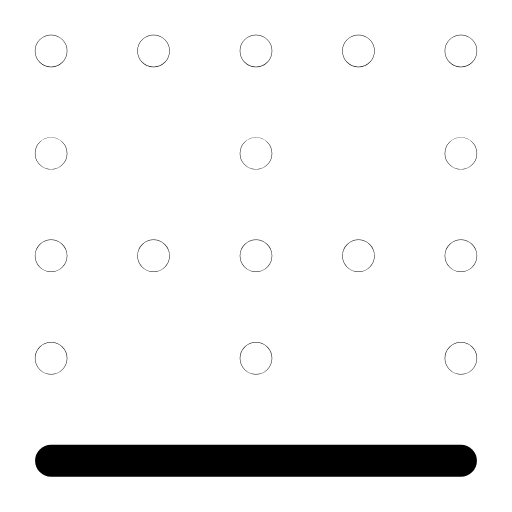
t = 0.00 s
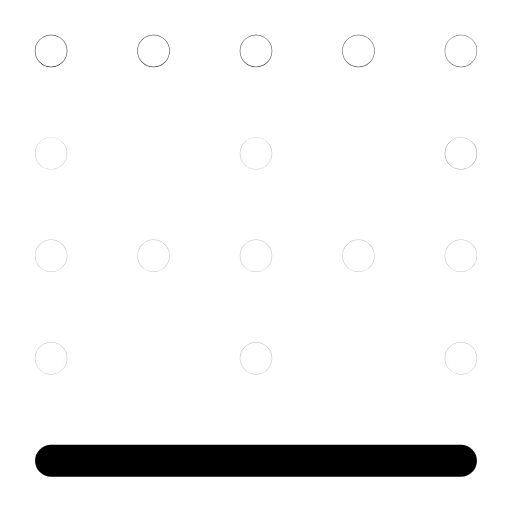
t = 0.32 s
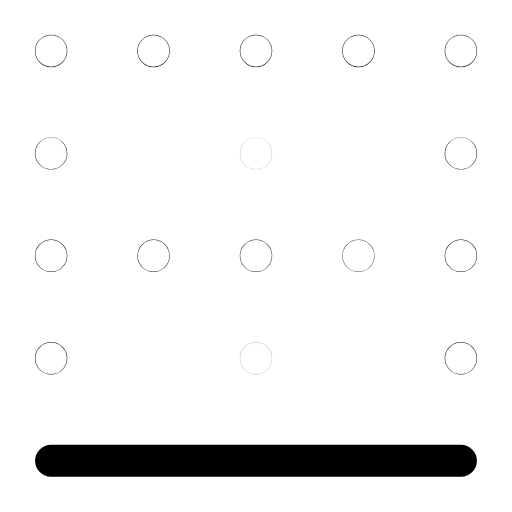
t = 0.64 s
t = 0.93 s: frame unchanged from t = 0.00 s, image omitted
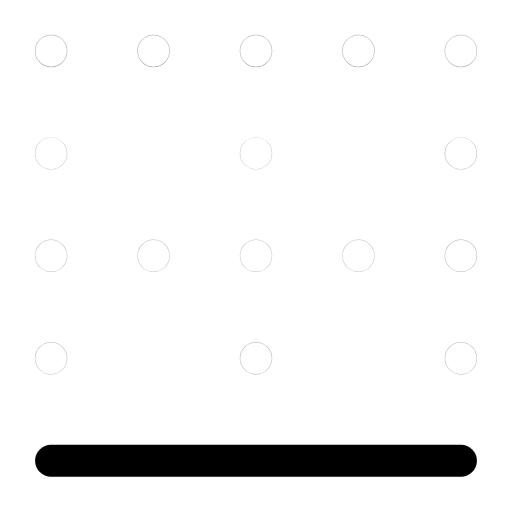
t = 1.26 s
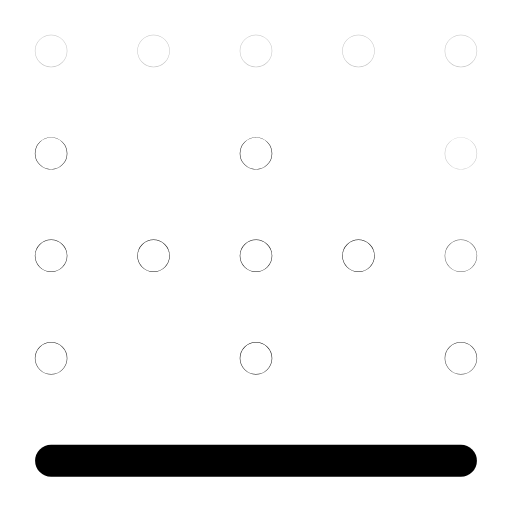
t = 1.51 s

The animated SVG that drew these frames (rendered in a browser with its animation timeline set to each time). Animation: 16 SMIL elements (animate=16); one cycle of 1.90 s, repeats indefinitely.

<svg xmlns="http://www.w3.org/2000/svg" width="24" height="24" viewBox="0 0 24 24" fill="none"><g transform="translate(-1.56 -1.568) scale(1.13)"><line stroke="currentColor" stroke-width="1.327" stroke-linecap="round" stroke-linejoin="round" fill="none" x1="3.5" y1="20.5" x2="20.5" y2="20.5"></line><circle stroke="currentColor" stroke-width="1.327" stroke-linecap="round" stroke-linejoin="round" fill="none" cx="3.5" cy="3.5" r="0.01"><animate attributeName="opacity" values="1;0.25;1;1;0.25;1;1" keyTimes="0;0.054;0.45;0.6;0.864;0.9;1" dur="1.9s" repeatCount="indefinite" calcMode="spline" keySplines="0.16 1 0.3 1;0.16 1 0.3 1;0.16 1 0.3 1;0.16 1 0.3 1;0.16 1 0.3 1;0.16 1 0.3 1"/></circle><circle stroke="currentColor" stroke-width="1.327" stroke-linecap="round" stroke-linejoin="round" fill="none" cx="7.75" cy="3.5" r="0.01"><animate attributeName="opacity" values="1;0.25;1;1;0.25;1;1" keyTimes="0;0.0742;0.45;0.6;0.8505;0.9;1" dur="1.9s" repeatCount="indefinite" calcMode="spline" keySplines="0.16 1 0.3 1;0.16 1 0.3 1;0.16 1 0.3 1;0.16 1 0.3 1;0.16 1 0.3 1;0.16 1 0.3 1"/></circle><circle stroke="currentColor" stroke-width="1.327" stroke-linecap="round" stroke-linejoin="round" fill="none" cx="12" cy="3.5" r="0.01"><animate attributeName="opacity" values="1;0.25;1;1;0.25;1;1" keyTimes="0;0.0945;0.45;0.6;0.837;0.9;1" dur="1.9s" repeatCount="indefinite" calcMode="spline" keySplines="0.16 1 0.3 1;0.16 1 0.3 1;0.16 1 0.3 1;0.16 1 0.3 1;0.16 1 0.3 1;0.16 1 0.3 1"/></circle><circle stroke="currentColor" stroke-width="1.327" stroke-linecap="round" stroke-linejoin="round" fill="none" cx="16.25" cy="3.5" r="0.01"><animate attributeName="opacity" values="1;0.25;1;1;0.25;1;1" keyTimes="0;0.1148;0.45;0.6;0.8235;0.9;1" dur="1.9s" repeatCount="indefinite" calcMode="spline" keySplines="0.16 1 0.3 1;0.16 1 0.3 1;0.16 1 0.3 1;0.16 1 0.3 1;0.16 1 0.3 1;0.16 1 0.3 1"/></circle><circle stroke="currentColor" stroke-width="1.327" stroke-linecap="round" stroke-linejoin="round" fill="none" cx="20.5" cy="3.5" r="0.01"><animate attributeName="opacity" values="1;0.25;1;1;0.25;1;1" keyTimes="0;0.135;0.45;0.6;0.81;0.9;1" dur="1.9s" repeatCount="indefinite" calcMode="spline" keySplines="0.16 1 0.3 1;0.16 1 0.3 1;0.16 1 0.3 1;0.16 1 0.3 1;0.16 1 0.3 1;0.16 1 0.3 1"/></circle><circle stroke="currentColor" stroke-width="1.327" stroke-linecap="round" stroke-linejoin="round" fill="none" cx="20.5" cy="7.75" r="0.01"><animate attributeName="opacity" values="1;0.25;1;1;0.25;1;1" keyTimes="0;0.1552;0.45;0.6;0.7965;0.9;1" dur="1.9s" repeatCount="indefinite" calcMode="spline" keySplines="0.16 1 0.3 1;0.16 1 0.3 1;0.16 1 0.3 1;0.16 1 0.3 1;0.16 1 0.3 1;0.16 1 0.3 1"/></circle><circle stroke="currentColor" stroke-width="1.327" stroke-linecap="round" stroke-linejoin="round" fill="none" cx="20.5" cy="12" r="0.01"><animate attributeName="opacity" values="1;0.25;1;1;0.25;1;1" keyTimes="0;0.1755;0.45;0.6;0.783;0.9;1" dur="1.9s" repeatCount="indefinite" calcMode="spline" keySplines="0.16 1 0.3 1;0.16 1 0.3 1;0.16 1 0.3 1;0.16 1 0.3 1;0.16 1 0.3 1;0.16 1 0.3 1"/></circle><circle stroke="currentColor" stroke-width="1.327" stroke-linecap="round" stroke-linejoin="round" fill="none" cx="20.5" cy="16.25" r="0.01"><animate attributeName="opacity" values="1;0.25;1;1;0.25;1;1" keyTimes="0;0.1958;0.45;0.6;0.7695;0.9;1" dur="1.9s" repeatCount="indefinite" calcMode="spline" keySplines="0.16 1 0.3 1;0.16 1 0.3 1;0.16 1 0.3 1;0.16 1 0.3 1;0.16 1 0.3 1;0.16 1 0.3 1"/></circle><circle stroke="currentColor" stroke-width="1.327" stroke-linecap="round" stroke-linejoin="round" fill="none" cx="3.5" cy="16.25" r="0.01"><animate attributeName="opacity" values="1;0.25;1;1;0.25;1;1" keyTimes="0;0.216;0.45;0.6;0.756;0.9;1" dur="1.9s" repeatCount="indefinite" calcMode="spline" keySplines="0.16 1 0.3 1;0.16 1 0.3 1;0.16 1 0.3 1;0.16 1 0.3 1;0.16 1 0.3 1;0.16 1 0.3 1"/></circle><circle stroke="currentColor" stroke-width="1.327" stroke-linecap="round" stroke-linejoin="round" fill="none" cx="3.5" cy="12" r="0.01"><animate attributeName="opacity" values="1;0.25;1;1;0.25;1;1" keyTimes="0;0.2362;0.45;0.6;0.7425;0.9;1" dur="1.9s" repeatCount="indefinite" calcMode="spline" keySplines="0.16 1 0.3 1;0.16 1 0.3 1;0.16 1 0.3 1;0.16 1 0.3 1;0.16 1 0.3 1;0.16 1 0.3 1"/></circle><circle stroke="currentColor" stroke-width="1.327" stroke-linecap="round" stroke-linejoin="round" fill="none" cx="3.5" cy="7.75" r="0.01"><animate attributeName="opacity" values="1;0.25;1;1;0.25;1;1" keyTimes="0;0.2565;0.45;0.6;0.729;0.9;1" dur="1.9s" repeatCount="indefinite" calcMode="spline" keySplines="0.16 1 0.3 1;0.16 1 0.3 1;0.16 1 0.3 1;0.16 1 0.3 1;0.16 1 0.3 1;0.16 1 0.3 1"/></circle><circle stroke="currentColor" stroke-width="1.327" stroke-linecap="round" stroke-linejoin="round" fill="none" cx="7.75" cy="12" r="0.01"><animate attributeName="opacity" values="1;0.25;1;1;0.25;1;1" keyTimes="0;0.2767;0.45;0.6;0.7155;0.9;1" dur="1.9s" repeatCount="indefinite" calcMode="spline" keySplines="0.16 1 0.3 1;0.16 1 0.3 1;0.16 1 0.3 1;0.16 1 0.3 1;0.16 1 0.3 1;0.16 1 0.3 1"/></circle><circle stroke="currentColor" stroke-width="1.327" stroke-linecap="round" stroke-linejoin="round" fill="none" cx="12" cy="12" r="0.01"><animate attributeName="opacity" values="1;0.25;1;1;0.25;1;1" keyTimes="0;0.297;0.45;0.6;0.702;0.9;1" dur="1.9s" repeatCount="indefinite" calcMode="spline" keySplines="0.16 1 0.3 1;0.16 1 0.3 1;0.16 1 0.3 1;0.16 1 0.3 1;0.16 1 0.3 1;0.16 1 0.3 1"/></circle><circle stroke="currentColor" stroke-width="1.327" stroke-linecap="round" stroke-linejoin="round" fill="none" cx="16.25" cy="12" r="0.01"><animate attributeName="opacity" values="1;0.25;1;1;0.25;1;1" keyTimes="0;0.3172;0.45;0.6;0.6885;0.9;1" dur="1.9s" repeatCount="indefinite" calcMode="spline" keySplines="0.16 1 0.3 1;0.16 1 0.3 1;0.16 1 0.3 1;0.16 1 0.3 1;0.16 1 0.3 1;0.16 1 0.3 1"/></circle><circle stroke="currentColor" stroke-width="1.327" stroke-linecap="round" stroke-linejoin="round" fill="none" cx="12" cy="7.75" r="0.01"><animate attributeName="opacity" values="1;0.25;1;1;0.25;1;1" keyTimes="0;0.3375;0.45;0.6;0.675;0.9;1" dur="1.9s" repeatCount="indefinite" calcMode="spline" keySplines="0.16 1 0.3 1;0.16 1 0.3 1;0.16 1 0.3 1;0.16 1 0.3 1;0.16 1 0.3 1;0.16 1 0.3 1"/></circle><circle stroke="currentColor" stroke-width="1.327" stroke-linecap="round" stroke-linejoin="round" fill="none" cx="12" cy="16.25" r="0.01"><animate attributeName="opacity" values="1;0.25;1;1;0.25;1;1" keyTimes="0;0.3577;0.45;0.6;0.6615;0.9;1" dur="1.9s" repeatCount="indefinite" calcMode="spline" keySplines="0.16 1 0.3 1;0.16 1 0.3 1;0.16 1 0.3 1;0.16 1 0.3 1;0.16 1 0.3 1;0.16 1 0.3 1"/></circle></g></svg>
